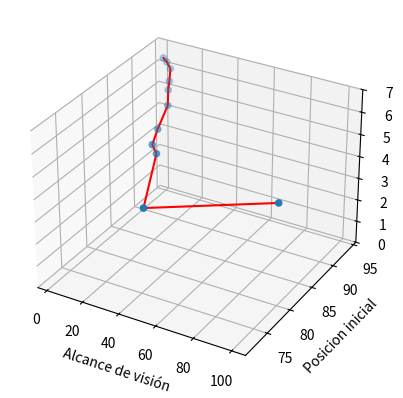

The script that saved this image:
from mpl_toolkits import mplot3d
import numpy as np
import matplotlib.pyplot as plt

fig = plt.figure()
ax = plt.axes(projection='3d')

y_c = np.array([94, 94, 94, 93, 92, 90, 86, 83, 82, 72, 80])
x_vis = np.array([2, 4, 6, 8, 10, 15, 20, 25, 30, 50, 100])
z_dist = np.array([6.480800, 6.339700, 6.069100, 5.706100, 5.505300, 5.244000, 4.954400, 4.890900, 4.778700, 4.687100, 4.624000])

ax.set_xlabel('Alcance de visión')
ax.set_ylabel('Posicion inicial')
ax.set_zlabel('Distancia media al destino')

ax.set_zlim(0, 7)

ax.plot3D(x_vis, y_c, z_dist, 'r')
ax.scatter3D(x_vis, y_c, z_dist, 'b')

print(y_c)
print(x_vis)
plt.show()
